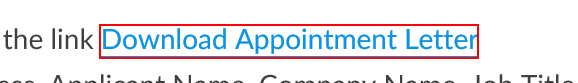
Task: This is a bot which reads the excel file containing the details of the applicant , fills the respective details in the respective areas in appointment letter located as a word document then saves it and sends an e-mail containing the word document as attachment ...
Workflow: Day 24 - 25

Step 1: click on the link 'Download Appointment Letter'

Step 2: click on the split button 'Save' in window 'RPA Camp - Internet Explorer' (iexplore.exe) (no picture)

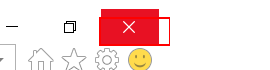
Step 3: Close Application 'DIV' on the push button 'Close' in window 'RPA Camp - Internet Explorer' (iexplore.exe)

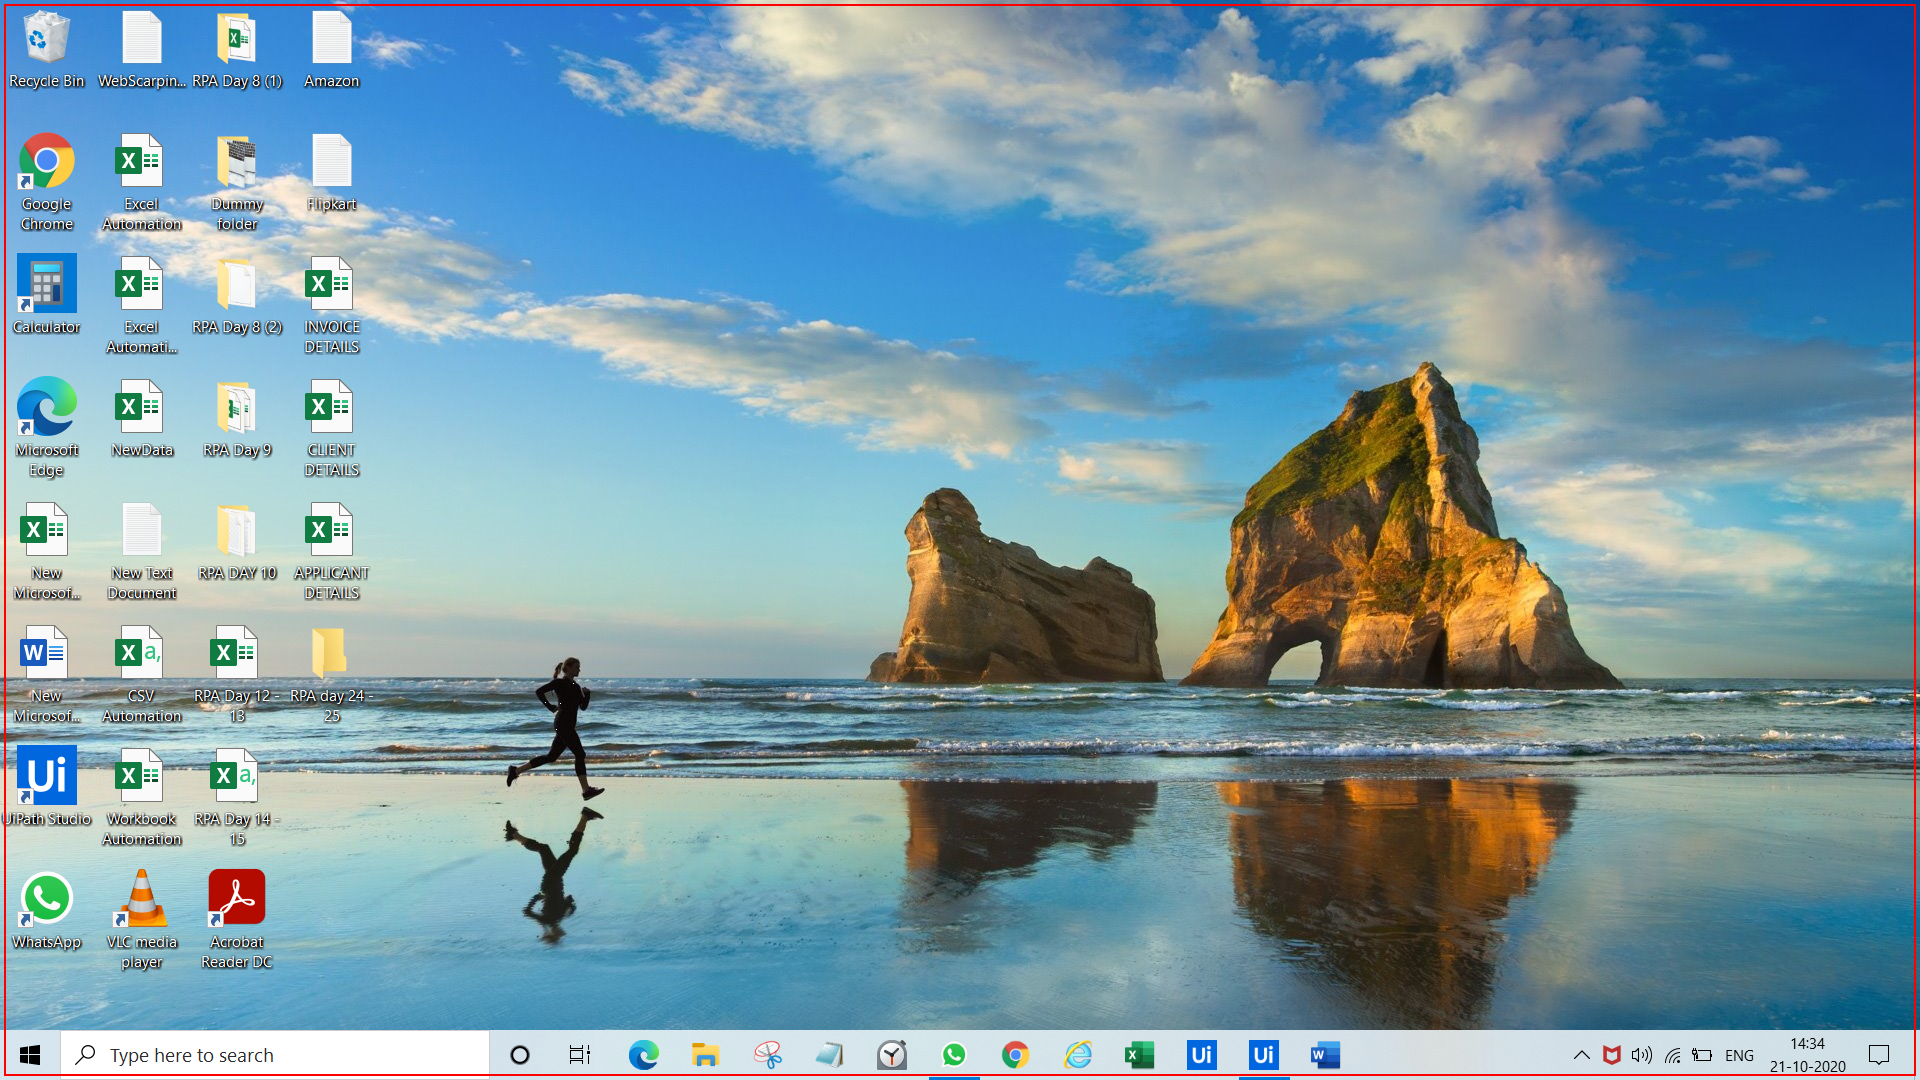
Step 4: type a value into the list in window 'Program Manager' (explorer.exe)

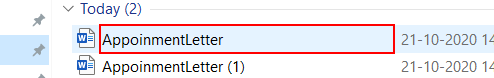
Step 5: click on 'editable text  Name' in window 'Downloads' (explorer.exe)